Labelled photos from "sunflowerdataset_split", an image-classification folder in bharathreddy751/crop-growth-monitoring-system. The possible labels are: stage 1 young bud, stage 2 mature bud, stage 3 early bloom, stage 4 full bloom, stage 5 wilted.

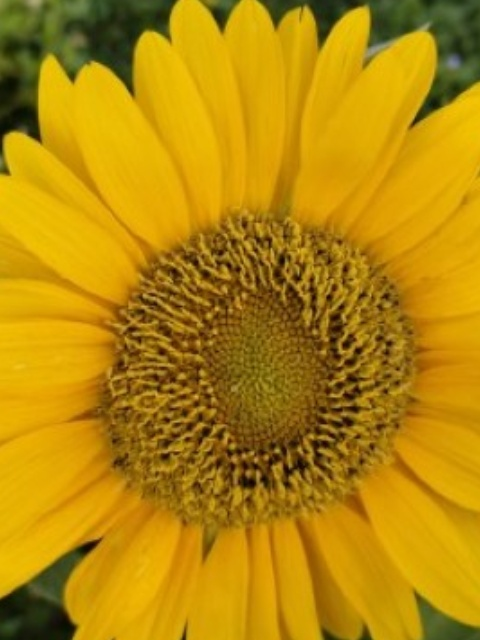
Label: stage 4 full bloom

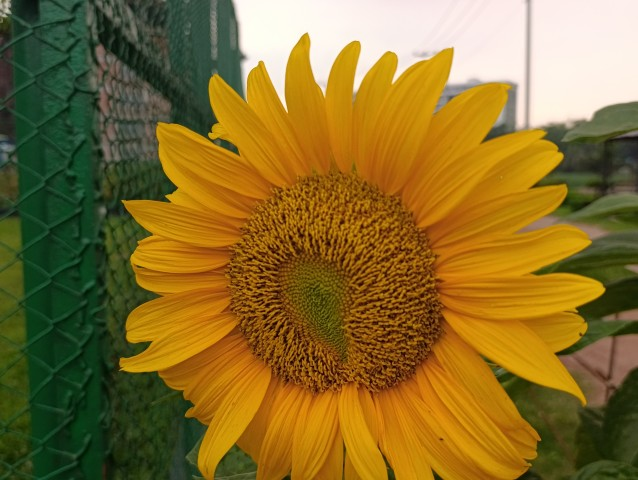
Label: stage 4 full bloom

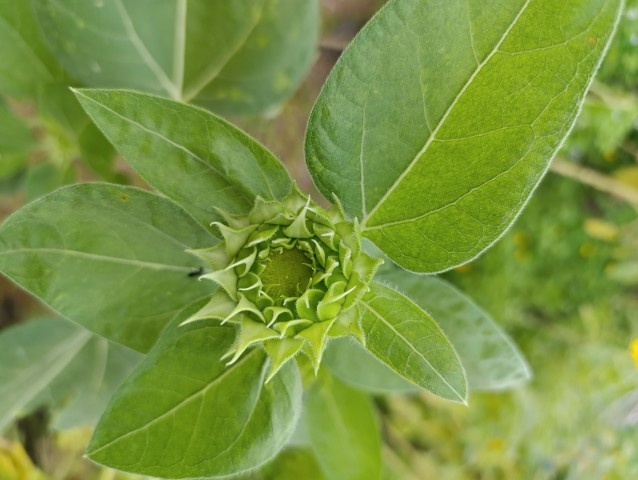
Label: stage 1 young bud

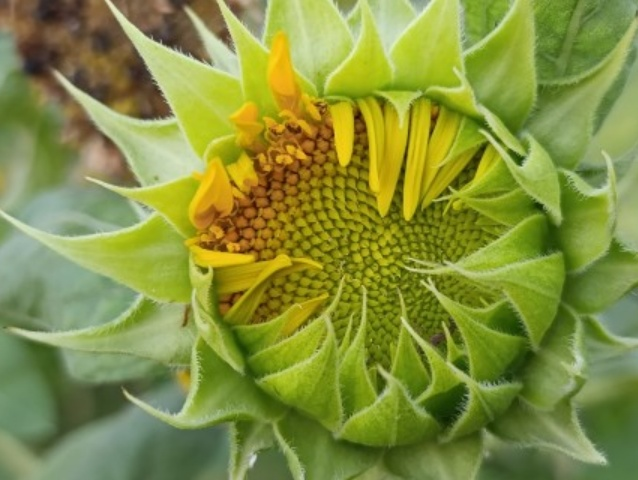
Label: stage 2 mature bud

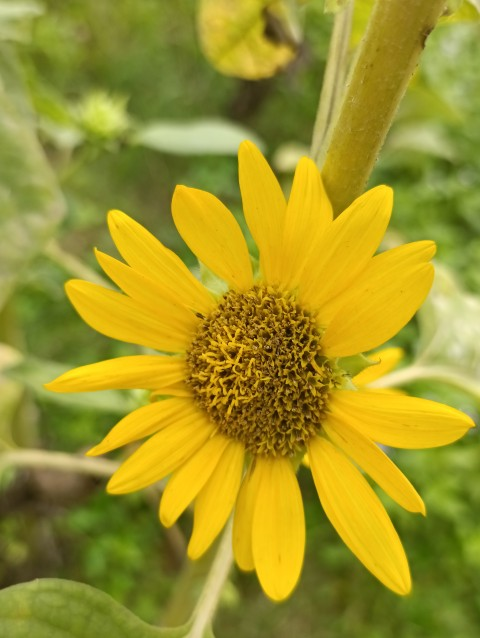
Label: stage 5 wilted

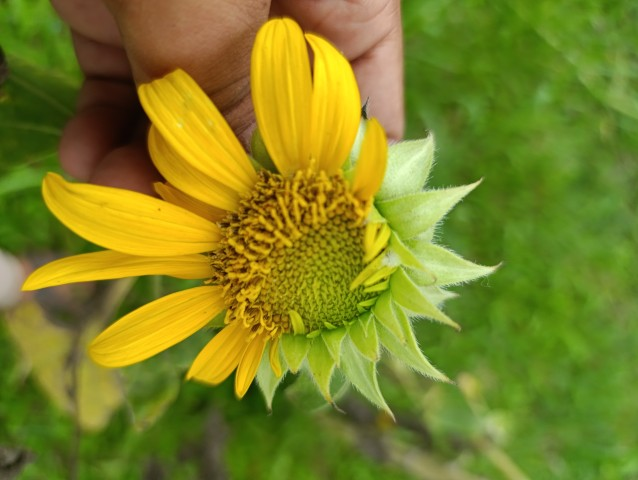
Label: stage 3 early bloom
